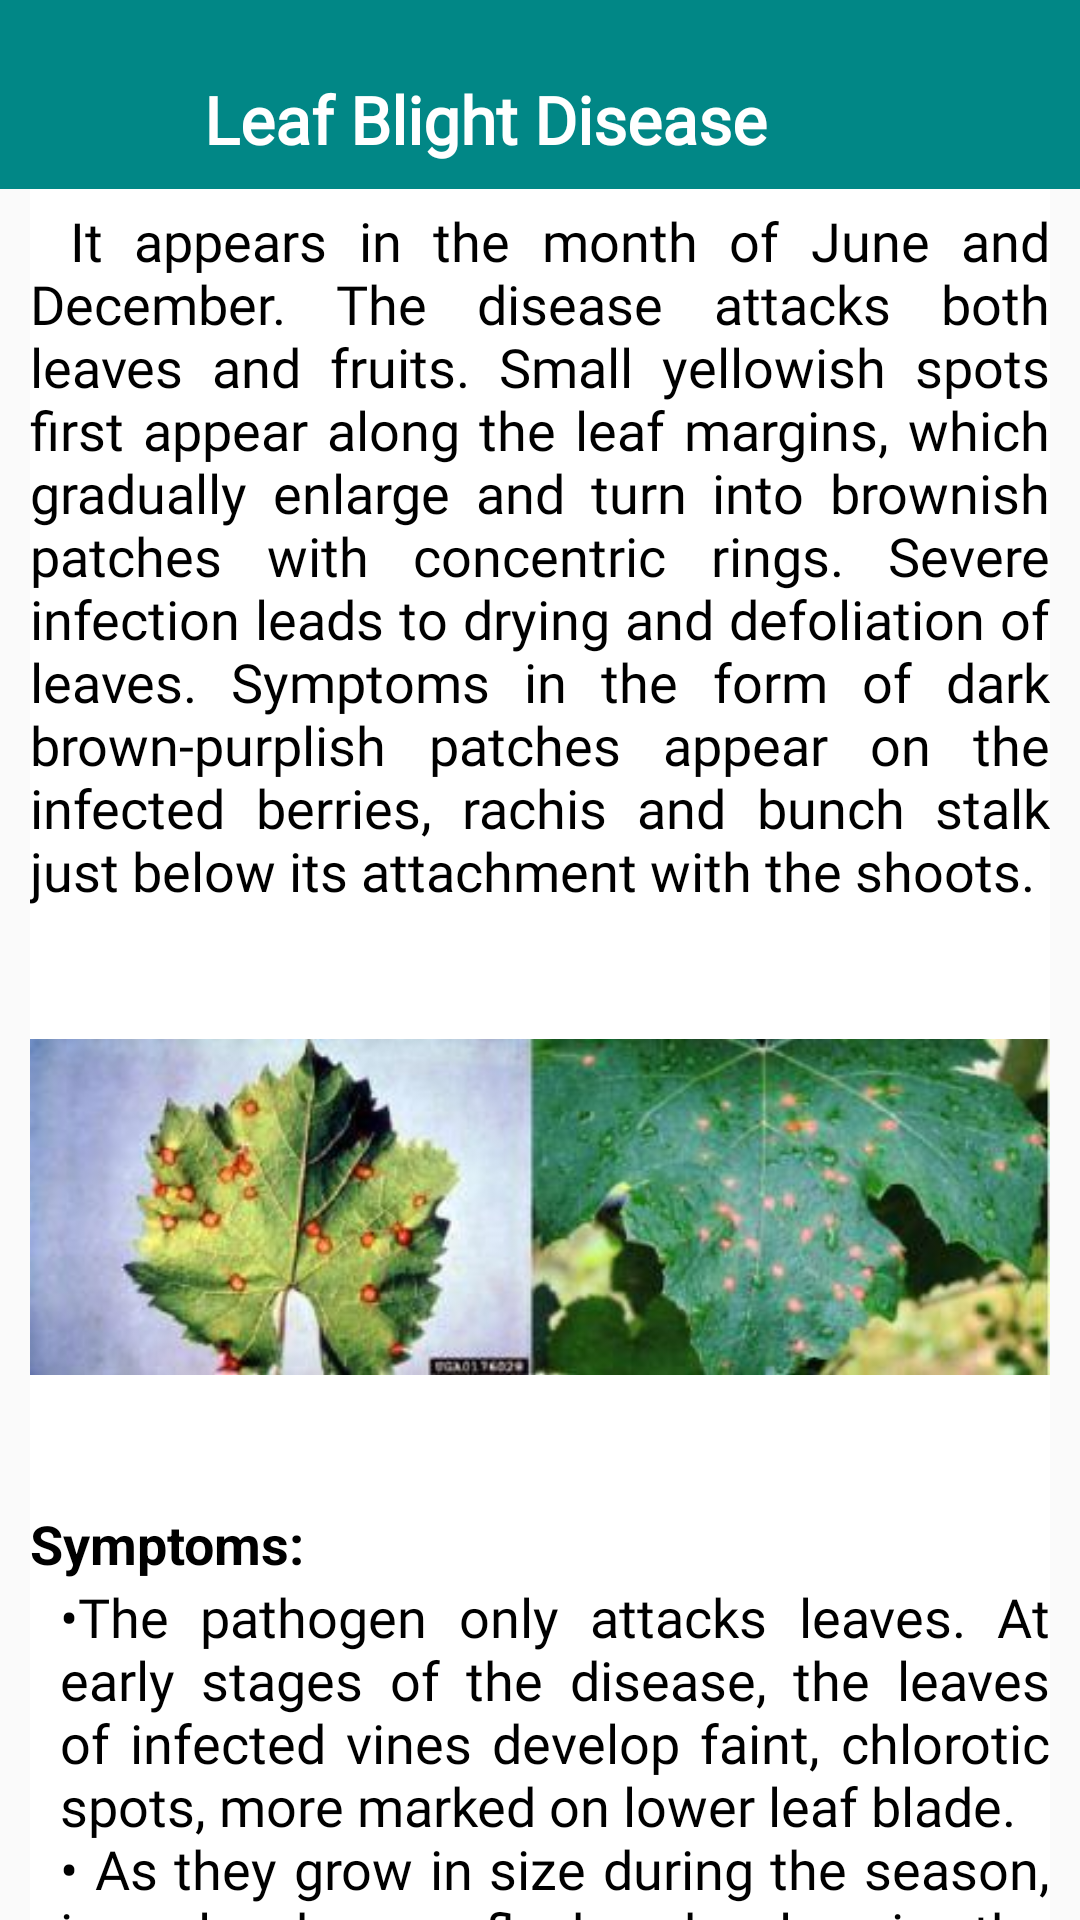

Reconstruct the res/layout file that produces this screen, plus the resources it refers to.
<!-- AndroidManifest.xml: application theme Theme.GrapeDiseaseApp -->
<!-- res/layout/activity_leaf_blight.xml -->
<?xml version="1.0" encoding="utf-8"?>
<LinearLayout
    xmlns:android="http://schemas.android.com/apk/res/android"
    xmlns:app="http://schemas.android.com/apk/res-auto"
    xmlns:tools="http://schemas.android.com/tools"
    android:layout_width="match_parent"
    android:layout_height="match_parent"
    android:orientation="vertical"
    tools:context=".LeafBlightActivity">

    <RelativeLayout
        android:layout_width="match_parent"
        android:layout_height="wrap_content"
        android:background="@color/teal_700">
        <ImageButton
            android:id="@+id/backArrowId"
            android:layout_width="48dp"
            android:layout_height="48dp"
            android:layout_marginHorizontal="10dp"
            android:layout_marginTop="15dp"
            android:background="@android:color/transparent"
            android:src="@drawable/ic_arrow_back"
            tools:ignore="SpeakableTextPresentCheck"
            app:tint="@color/white"
            android:contentDescription="TODO" />
        <TextView
            android:layout_width="match_parent"
            android:layout_height="wrap_content"
            android:text="@string/leafblight_title"
            android:layout_toEndOf="@+id/backArrowId"
            android:textSize="22sp"
            android:textStyle="bold"
            android:textColor="@color/white"
            android:layout_marginTop="25dp"
            android:fontFamily="@font/font_regular"/>
    </RelativeLayout>

    <androidx.core.widget.NestedScrollView
        android:layout_width="match_parent"
        android:layout_height="match_parent">
        <LinearLayout
            android:layout_width="match_parent"
            android:layout_height="wrap_content"
            android:layout_marginHorizontal="10dp"
            android:orientation="vertical"
            android:background="@color/white">
            <TextView
                android:layout_width="match_parent"
                android:layout_height="wrap_content"
                android:text="@string/leafblight_info"
                android:fontFamily="@font/font_regular"
                android:textSize="18sp"
                android:textColor="@color/black"
                android:justificationMode="inter_word"
                android:layout_marginTop="5dp"/>
            <ImageView
                android:layout_width="match_parent"
                android:layout_height="200dp"
                android:src="@drawable/leafblight"/>
            <TextView
                android:layout_width="match_parent"
                android:layout_height="wrap_content"
                android:text="@string/symptoms"
                android:textSize="18sp"
                android:textStyle="bold"
                android:textColor="@color/black"
                android:justificationMode="inter_word"/>
            <TextView
                android:layout_width="match_parent"
                android:layout_height="wrap_content"
                android:text="@string/leafblight_symptomslist"
                android:fontFamily="@font/font_regular"
                android:textSize="18sp"
                android:textColor="@color/black"
                android:layout_marginStart="10dp"
                android:justificationMode="inter_word"/>
            <TextView
                android:layout_width="match_parent"
                android:layout_height="wrap_content"
                android:text="@string/precautions"
                android:textSize="18sp"
                android:textStyle="bold"
                android:textColor="@color/black"
                android:justificationMode="inter_word"/>
            <TextView
                android:layout_width="match_parent"
                android:layout_height="wrap_content"
                android:text="@string/leafblight_take_precautions"
                android:fontFamily="@font/font_regular"
                android:textSize="18sp"
                android:textColor="@color/black"
                android:layout_marginStart="10dp"
                android:justificationMode="inter_word"/>
        </LinearLayout>
    </androidx.core.widget.NestedScrollView>

</LinearLayout>
<!-- resources referenced by this layout -->
<resources>
  <color name="black">#FF000000</color>
  <color name="teal_700">#FF018786</color>
  <color name="white">#FFFFFFFF</color>
  <!-- drawable leafblight: jpg bitmap (drawable, 16226 bytes) -->
  <string name="leafblight_info">\t\tIt appears in the month of June and December. The disease attacks both leaves and fruits. Small yellowish spots first appear along the leaf margins, which gradually enlarge and turn into brownish patches with concentric rings. Severe infection leads to drying and defoliation of leaves. Symptoms in the form of dark brown-purplish patches appear on the infected berries, rachis and bunch stalk just below its attachment with the shoots.
      </string>
  <string name="leafblight_symptomslist" tools:ignore="StringEscaping">\u2022The pathogen only attacks leaves. At early stages of the disease, the leaves of infected vines develop faint, chlorotic spots, more marked on lower leaf blade. \n\u2022 As they grow in size during the season, irregular brown flecks develop in the center of the yellow spots, conferring them an angular appearance and making them more visible. \n\u2022 The symptoms may extend to the rest of the leaf, which eventually turns yellow and dies. \n\u2022 As the disease progresses, it can cause extensive defoliation by the end of the season. \n\u2022 The shortage of leaves results in reduced plant vigor and yield as well as a lesser quality of the grapes.
      </string>
  <string name="leafblight_take_precautions">\u2022 If available in the area, use more tolerant or resistant vine varieties. \n\u2022 Check the vineyard frequently for signs of the disease. \n\u2022 Keep vines healthy through a good fertilization program. \n\u2022 Avoiding excess late-season fertilizing. \n\u2022 Remove nearby wild muscadine vines around vineyards. \n\u2022 Prune the canopy cover so that it allows for good aeration of the foliage. \n\u2022 Keep field clean of plant residues after harvest.
      </string>
  <string name="leafblight_title">Leaf Blight Disease</string>
  <string name="precautions">Precautions:</string>
  <string name="symptoms">Symptoms:</string>
  <style name="Theme.GrapeDiseaseApp" parent="Theme.AppCompat.Light.NoActionBar">
          
          <item name="colorPrimary">@color/teal_700</item>
          <item name="colorPrimaryVariant">@color/purple_700</item>
          <item name="colorOnPrimary">@color/white</item>
          
          <item name="colorSecondary">@color/teal_200</item>
          <item name="colorSecondaryVariant">@color/teal_700</item>
          <item name="colorOnSecondary">@color/black</item>
          
          <item name="android:statusBarColor">@color/teal_700</item>
          
      </style>
  <color name="purple_700">#FF3700B3</color>
  <color name="teal_200">#FF03DAC5</color>
</resources>
